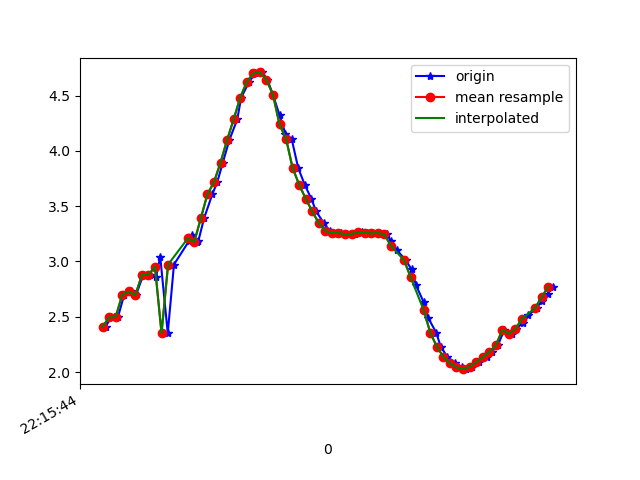

The table this chart was drawn from, first rows:
1617747344770, 442981404383323, 2.4107053, -3.2617373, 8.921298
1617747344785, 442981423614093, 2.495, -3.193, 8.923
1617747344807, 442981442844863, 2.496, -3.148, 8.939
1617747344826, 442981462075633, 2.7, -3.181, 8.868
1617747344847, 442981481306403, 2.729, -3.127, 8.878
1617747344862, 442981500537173, 2.695, -3.132, 8.886
1617747344884, 442981519767943, 2.878, -3.147, 8.824
1617747344904, 442981538998713, 2.881, -3.066, 8.851
1617747344923, 442981558229483, 2.859, -3.053, 8.863
1617747344936, 442981577460253, 3.045, -3.059, 8.798
1617747344959, 442981596691023, 2.352, -3.275, 8.932
1617747344978, 442981615921793, 2.972, -2.873, 8.885
1617747345023, 442981635152563, 3.181, -2.851, 8.82
1617747345034, 442981654383333, 3.235, -2.765, 8.828
1617747345047, 442981673614103, 3.173, -2.823, 8.832
1617747345052, 442981692844873, 3.181, -3.156, 8.716
1617747345070, 442981712075643, 3.392, -3.686, 8.423
1617747345095, 442981731306413, 3.608, -4.366, 7.998
1617747345110, 442981750537183, 3.716, -5.064, 7.522
1617747345127, 442981769767953, 3.894, -5.741, 6.922
1617747345147, 442981788998723, 4.098, -6.425, 6.161
1617747345171, 442981808229493, 4.284, -7.128, 5.184
1617747345183, 442981827460263, 4.481, -7.729, 4.028
1617747345207, 442981846691033, 4.623, -8.173, 2.806
1617747345226, 442981865921803, 4.7, -8.451, 1.592
1617747345247, 442981885152573, 4.709, -8.585, 0.4034
1617747345263, 442981904383343, 4.645, -8.6, -0.7161
1617747345280, 442981923614113, 4.507, -8.548, -1.628
1617747345300, 442981942844883, 4.325, -8.503, -2.245
1617747345318, 442981962075653, 4.157, -8.494, -2.572
1617747345337, 442981981306423, 4.109, -8.204, -3.442
1617747345357, 442982000537193, 3.845, -8.493, -3.021
1617747345377, 442982019767963, 3.694, -8.463, -3.283
1617747345397, 442982038998733, 3.568, -8.425, -3.511
1617747345412, 442982058229503, 3.453, -8.427, -3.62
1617747345435, 442982077460273, 3.347, -8.491, -3.57
1617747345454, 442982096691043, 3.276, -8.606, -3.353
1617747345476, 442982115921813, 3.257, -8.744, -2.996
1617747345488, 442982135152583, 3.257, -8.898, -2.5
1617747345506, 442982154383353, 3.246, -9.06, -1.851
1617747345529, 442982173614123, 3.25, -9.187, -1.034
1617747345553, 442982192844893, 3.262, -9.241, -0.0745
1617747345567, 442982212075663, 3.259, -9.19, 0.9785
1617747345586, 442982231306433, 3.253, -9.018, 2.032
1617747345605, 442982250537203, 3.258, -8.73, 3.035
1617747345628, 442982269900228, 3.245, -8.321, 4.034
1617747345640, 442982289130998, 3.184, -7.773, 5.049
1617747345659, 442982308361768, 3.1, -7.088, 6.017
1617747345685, 442982327592538, 3.012, -6.349, 6.831
1617747345703, 442982346823308, 2.928, -5.657, 7.448
1617747345716, 442982366054078, 2.79, -5.032, 7.933
1617747345740, 442982385284848, 2.631, -4.478, 8.31
1617747345754, 442982404515618, 2.489, -3.999, 8.594
1617747345778, 442982423746388, 2.357, -3.601, 8.804
1617747345792, 442982442977158, 2.231, -3.28, 8.961
1617747345812, 442982462207928, 2.137, -3.053, 9.064
1617747345837, 442982481438698, 2.08, -2.903, 9.126
1617747345856, 442982500669468, 2.043, -2.77, 9.176
1617747345868, 442982519900238, 2.027, -2.655, 9.213
1617747345887, 442982539131008, 2.047, -2.603, 9.224
1617747345910, 442982558361778, 2.091, -2.603, 9.214
... 12 more rows
